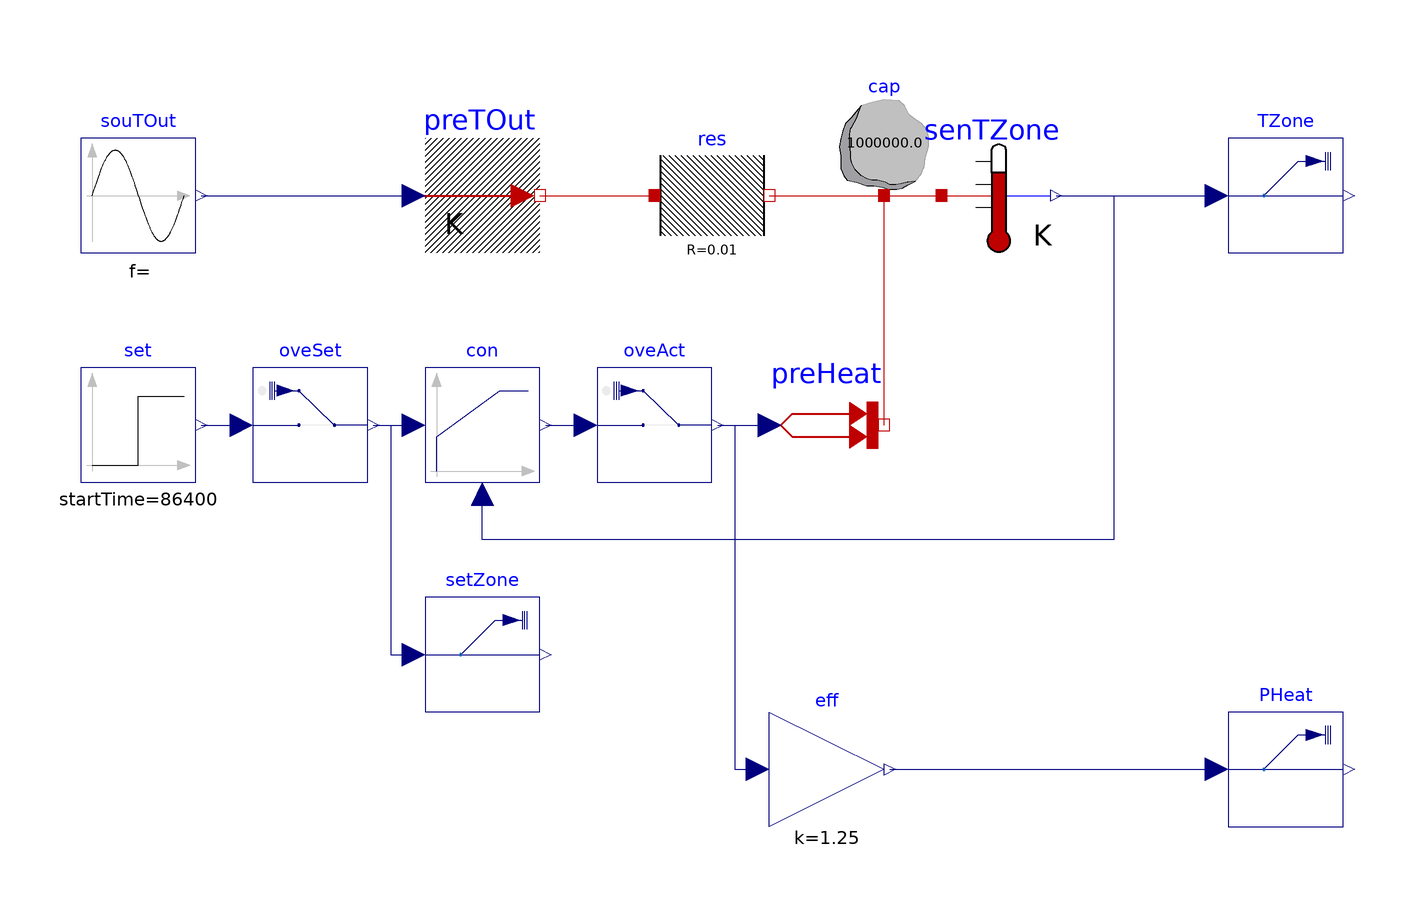

The Modelica model whose source follows is shown above as a component diagram (icons at their Placement, wires along their Line points).

model SimpleRC
  "A simple thermal R1C1 model with sinusoidal outside air temperature and heating input."
  Modelica.Thermal.HeatTransfer.Components.HeatCapacitor cap(C=1e6)
    annotation (Placement(transformation(extent={{30,20},{50,40}})));
  Modelica.Thermal.HeatTransfer.Components.ThermalResistor res(R=0.01)
    annotation (Placement(transformation(extent={{0,10},{20,30}})));
  Modelica.Thermal.HeatTransfer.Sensors.TemperatureSensor senTZone
    annotation (Placement(transformation(extent={{50,10},{70,30}})));
  Modelica.Thermal.HeatTransfer.Sources.PrescribedTemperature preTOut
    annotation (Placement(transformation(extent={{-40,10},{-20,30}})));
  Modelica.Blocks.Sources.Sine souTOut(
    freqHz=1/(3600*24),
    offset=273.15 + 20,
    amplitude=10)
    annotation (Placement(transformation(extent={{-100,10},{-80,30}})));
  Modelica.Thermal.HeatTransfer.Sources.PrescribedHeatFlow preHeat
    annotation (Placement(transformation(extent={{20,-30},{40,-10}})));
  Modelica.Blocks.Math.Gain eff(k=1/0.80)
    annotation (Placement(transformation(extent={{20,-90},{40,-70}})));
  Modelica.Blocks.Continuous.LimPID con(
    controllerType=Modelica.Blocks.Types.SimpleController.P,
    k=2000,
    yMin=0,
    yMax=100000)
    annotation (Placement(transformation(extent={{-40,-30},{-20,-10}})));
  Modelica.Blocks.Sources.Step set(
    height=2,
    offset=273.15 + 20,
    startTime=3600*24)
    annotation (Placement(transformation(extent={{-100,-30},{-80,-10}})));
  Buildings.Utilities.IO.SignalExchange.Overwrite
                           oveSet(   u(
      unit="K",
      min=273.15 + 10,
      max=273.15 + 35), description="Zone temperature setpoint")
    annotation (Placement(transformation(extent={{-70,-30},{-50,-10}})));
  Buildings.Utilities.IO.SignalExchange.Overwrite
                           oveAct(
                                u(
      unit="W",
      min=0,
      max=3000), description="Heater thermal power")
    annotation (Placement(transformation(extent={{-10,-30},{10,-10}})));
  Buildings.Utilities.IO.SignalExchange.Read
                      TZone(
    KPIs=Buildings.Utilities.IO.SignalExchange.SignalTypes.SignalsForKPIs.AirZoneTemperature,
                                         y(unit="K"),
    description="Zone temperature")
    annotation (Placement(transformation(extent={{100,10},{120,30}})));
  Buildings.Utilities.IO.SignalExchange.Read
                      PHeat(
    KPIs=Buildings.Utilities.IO.SignalExchange.SignalTypes.SignalsForKPIs.GasPower,
                                              y(unit="W"),
    description="Heater electrical power")
    annotation (Placement(transformation(extent={{100,-90},{120,-70}})));
  Buildings.Utilities.IO.SignalExchange.Read
                      setZone(y(unit="K"), description=
        "Zone temperature setpoint")
    annotation (Placement(transformation(extent={{-40,-70},{-20,-50}})));
equation
  connect(res.port_b, cap.port)
    annotation (Line(points={{20,20},{40,20}},
                                            color={191,0,0}));
  connect(cap.port, senTZone.port)
    annotation (Line(points={{40,20},{50,20}},
                                             color={191,0,0}));
  connect(preTOut.port, res.port_a)
    annotation (Line(points={{-20,20},{0,20}}, color={191,0,0}));
  connect(souTOut.y, preTOut.T)
    annotation (Line(points={{-79,20},{-42,20}},
                                               color={0,0,127}));
  connect(preHeat.port, cap.port)
    annotation (Line(points={{40,-20},{40,20}},          color={191,0,0}));
  connect(senTZone.T, con.u_m) annotation (Line(points={{70,20},{80,20},{80,-40},
          {-30,-40},{-30,-32}}, color={0,0,127}));
  connect(set.y, oveSet.u)
    annotation (Line(points={{-79,-20},{-72,-20}}, color={0,0,127}));
  connect(oveSet.y, con.u_s)
    annotation (Line(points={{-49,-20},{-42,-20}}, color={0,0,127}));
  connect(con.y, oveAct.u)
    annotation (Line(points={{-19,-20},{-12,-20}}, color={0,0,127}));
  connect(oveAct.y, preHeat.Q_flow)
    annotation (Line(points={{11,-20},{20,-20}}, color={0,0,127}));
  connect(oveAct.y, eff.u) annotation (Line(points={{11,-20},{14,-20},{14,-80},
          {18,-80}}, color={0,0,127}));
  connect(senTZone.T, TZone.u)
    annotation (Line(points={{70,20},{98,20}}, color={0,0,127}));
  connect(eff.y, PHeat.u) annotation (Line(points={{41,-80},{98,-80}},
                    color={0,0,127}));
  connect(oveSet.y, setZone.u) annotation (Line(points={{-49,-20},{-46,-20},{
          -46,-60},{-42,-60}}, color={0,0,127}));
  annotation (uses(Modelica(version="3.2.2"), IBPSA(version="3.0.0")));
end SimpleRC;